Labelled photos from "data", an image-classification folder in hniyongabo/MLOps_summative. The possible labels are: angular leaf spot, bean rust, healthy.

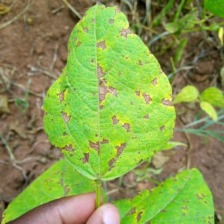
Label: angular leaf spot

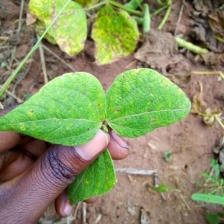
Label: bean rust

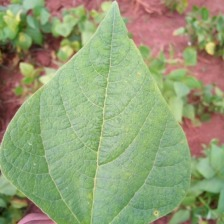
Label: healthy

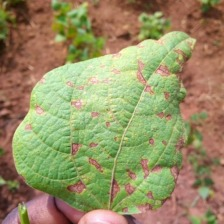
Label: angular leaf spot

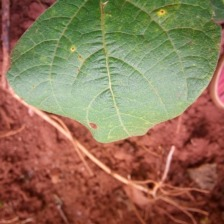
Label: bean rust

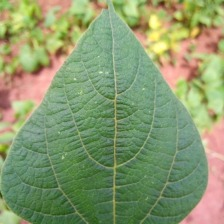
Label: healthy
